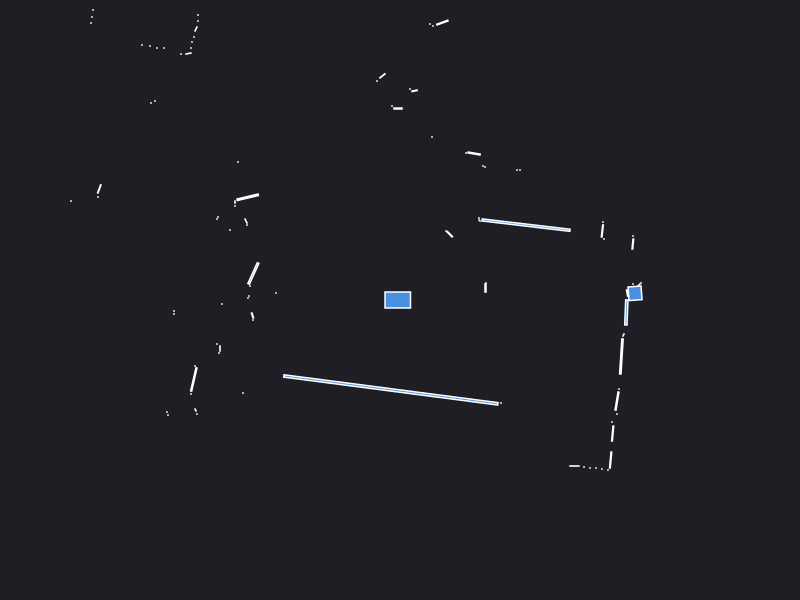

The file beside this chart, header and first rows:
0.000000	0.000000	0.049500
2.41	0.17	0.000441
2.385	0.145	0.002571
2.34	0.09	0.000441
2.33	0.16	0.000441
2.273	0.0696	0.002817
2.35	0.06694	0.02666
0.855	0.12	0.003000
0.86	0.17	0.000441
2.328	0.5597	0.004457
2.33	0.64	0.000441
2.04	0.61	0.000441
2.023	0.6902	0.005597
2.03	0.78	0.000441
1.26	0.7488	0.1299
0.8	0.79	0.000441
0.79	0.8	0.000441
0.79	0.82	0.000441
1.2	1.3	0.000441
1.17	1.3	0.000441
0.4975	0.6575	0.005625
0.46	0.69	0.000441
0.85	1.33	0.000441
0.83	1.34	0.000441
0.7408	1.465	0.007043
0.66	1.47	0.000441
1.33	4.04	0.000441
1.28	4.04	0.000441
1.24	4.08	0.000441
1.28	5.14	0.000441
1.22	5.16	0.000441
0.32	1.63	0.000441
0.4235	2.774	0.009042
0.33	2.74	0.000441
0.3	2.76	0.000441
0.1456	2.092	0.002545
0.1	2.11	0.000441
-0.02	1.915	0.003000
-0.08	1.94	0.000441
-0.176	2.241	0.004493
-0.23	2.19	0.000441
-0.6346	3.372	0.04355
-0.9349	3.431	0.004526
-1.03	3.45	0.000441
-1.08	3.46	0.000441
-1.14	3.48	0.000441
-1.2	3.51	0.000441
-1.25	3.54	0.000441
-2.1	5.49	0.000441
-2.12	5.33	0.000441
-2.13	5.18	0.000441
-2.15	5.05	0.000441
-2.17	4.93	0.000441
-2.2	4.83	0.000441
-2.24	4.76	0.000441
-2.01	3.88	0.000441
-2.04	3.82	0.000441
-2.27	4.01	0.000441
-2.31	3.96	0.000441
-2.36	3.94	0.000441
-2.44	3.95	0.000441
... 72 more rows
